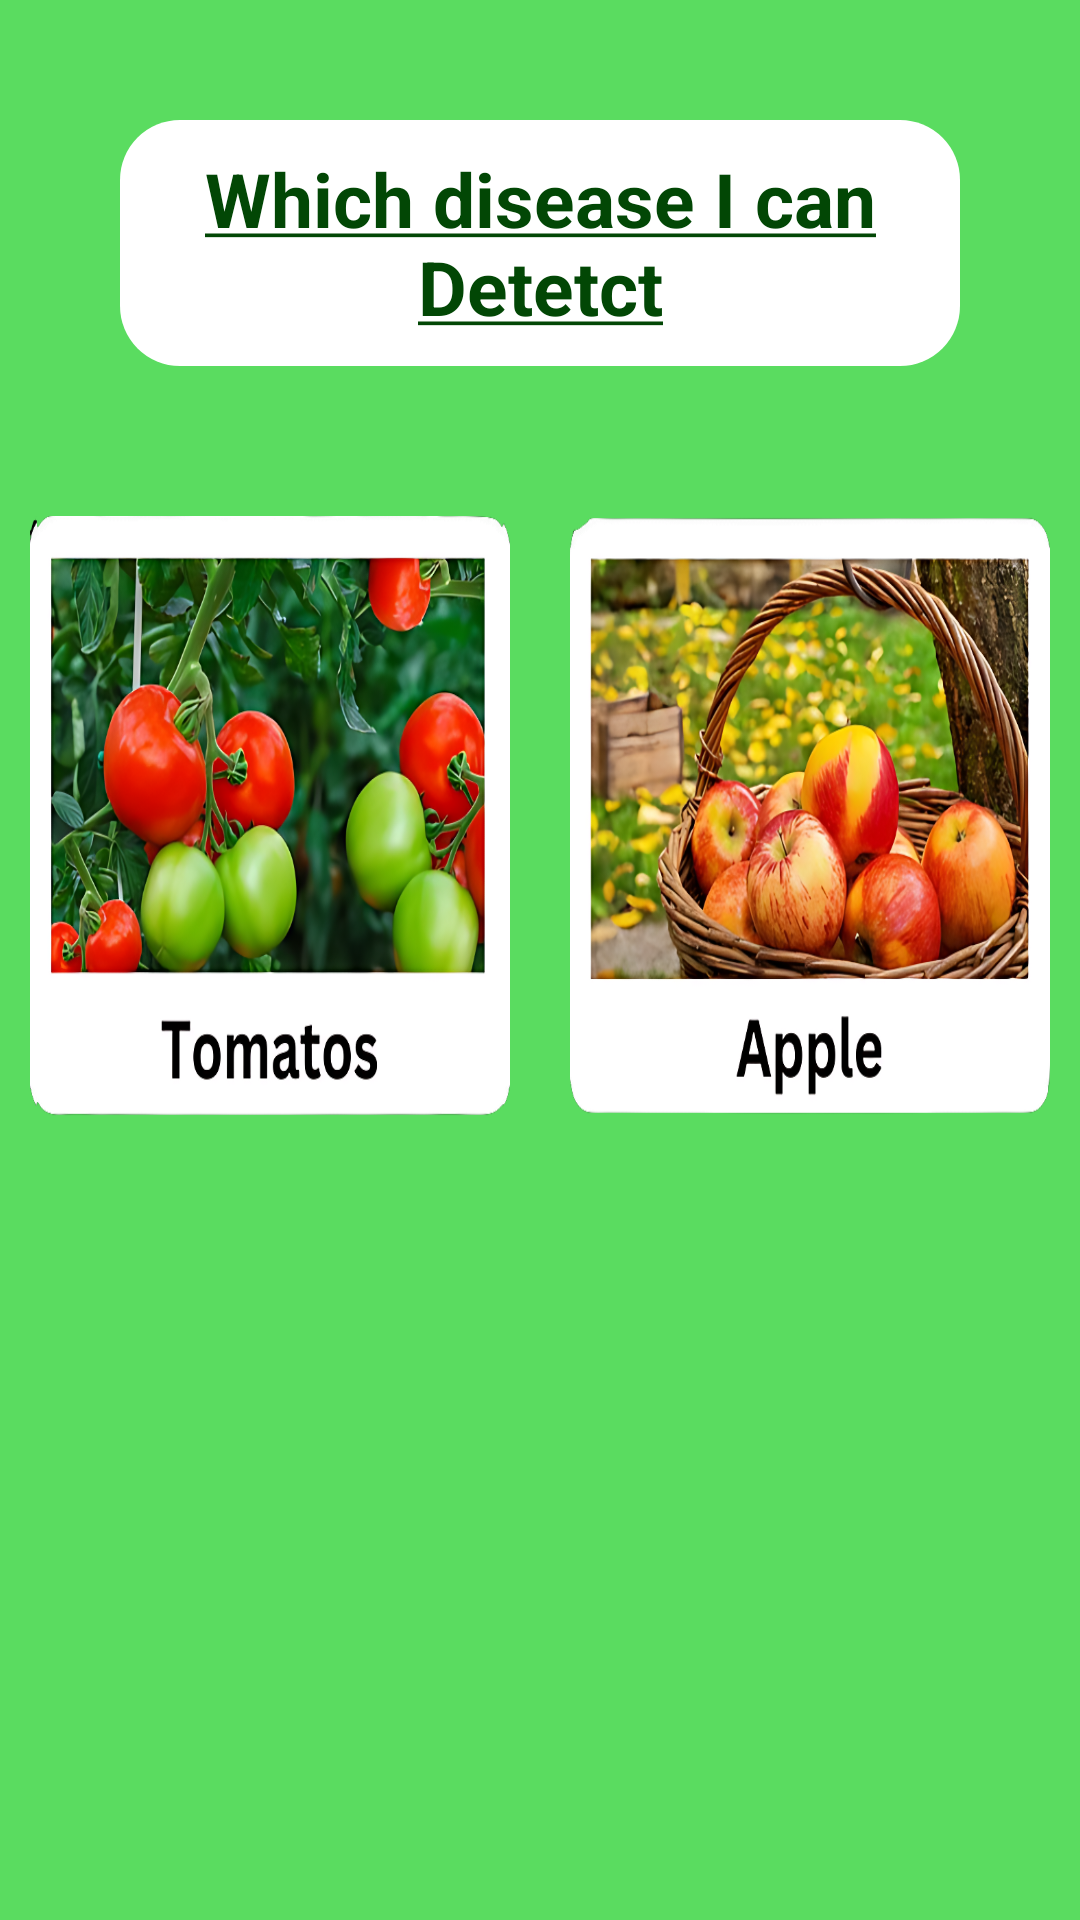

Layout XML and referenced resources for this Android screen:
<!-- AndroidManifest.xml: application theme Theme.AgriGenius -->
<!-- res/layout/activity_diseasedetection.xml -->
<?xml version="1.0" encoding="utf-8"?>
<LinearLayout
    xmlns:android="http://schemas.android.com/apk/res/android"
    xmlns:app="http://schemas.android.com/apk/res-auto"
    xmlns:tools="http://schemas.android.com/tools"
    android:layout_width="match_parent"
    android:layout_height="match_parent"
    android:background="@color/diseasebackground"
    android:orientation="vertical">

    <TextView
android:layout_weight=".04"
        android:background="@drawable/white_rectangle"
        android:layout_width="match_parent"
        android:layout_height="wrap_content"
        android:layout_gravity="center"
        android:text="@string/Detectlist"
        android:textStyle="bold"
        android:textSize="25sp"
        android:gravity="center"
        android:id="@+id/listofdetect"
        android:textColor="#024705"
        android:layout_margin="40dp" />

    
    <ScrollView
        android:layout_weight="1"
        android:layout_width="match_parent"
        android:layout_height="0dp">

        <LinearLayout
            android:layout_width="match_parent"
            android:layout_height="wrap_content"
            android:orientation="vertical">

            
            <LinearLayout
                android:layout_width="match_parent"
                android:layout_height="wrap_content"
                android:weightSum="2"
                android:orientation="horizontal">

                <ImageButton
                    android:layout_weight="1"
                    android:layout_margin="10dp"
                    android:layout_width="200dp"
                    android:layout_height="200dp"
                    android:id="@+id/tomato"
                    android:scaleType="fitXY"
                    android:src="@drawable/tomato"
                    android:background="@color/diseasebackground" />

                <ImageButton
                    android:layout_weight="1"
                    android:layout_margin="10dp"
                    android:layout_width="200dp"
                    android:layout_height="200dp"
                    android:id="@+id/applebutton"
                    android:scaleType="fitXY"
                    android:src="@drawable/apple"
                    android:background="@color/diseasebackground" />
            </LinearLayout>




        </LinearLayout>
    </ScrollView>
</LinearLayout>
<!-- resources referenced by this layout -->
<resources>
  <color name="diseasebackground">#5ADC60</color>
  <!-- drawable apple: png bitmap (drawable, 583260 bytes) -->
  <!-- drawable tomato: png bitmap (drawable, 501974 bytes) -->
  <!-- drawable white_rectangle (drawable) -->
  <?xml version="1.0" encoding="utf-8"?>
  <shape xmlns:android="http://schemas.android.com/apk/res/android">
      <solid android:color="#FFFFFF" /> 
      <corners android:radius="20dp" /> 
      <size android:width="110dp" android:height="40dp" /> 
  </shape>
  <string name="Detectlist"><b><u>Which disease I can Detetct</u></b></string>
  <style name="Theme.AgriGenius" parent="Theme.MaterialComponents.DayNight.NoActionBar">
          
          <item name="colorPrimary">@color/purple_500</item>
          <item name="colorPrimaryVariant">@color/purple_700</item>
          <item name="colorOnPrimary">@color/white</item>
          
          <item name="colorSecondary">@color/teal_200</item>
          <item name="colorSecondaryVariant">@color/teal_700</item>
          <item name="colorOnSecondary">@color/black</item>
          
          <item name="android:statusBarColor" tools:targetApi="21">?attr/colorPrimaryVariant</item>
          
      </style>
  <color name="purple_500">#FF6200EE</color>
  <color name="purple_700">#FF3700B3</color>
  <color name="white">#FFFFFFFF</color>
  <color name="teal_200">#FF03DAC5</color>
  <color name="teal_700">#FF018786</color>
  <color name="black">#FF000000</color>
</resources>
